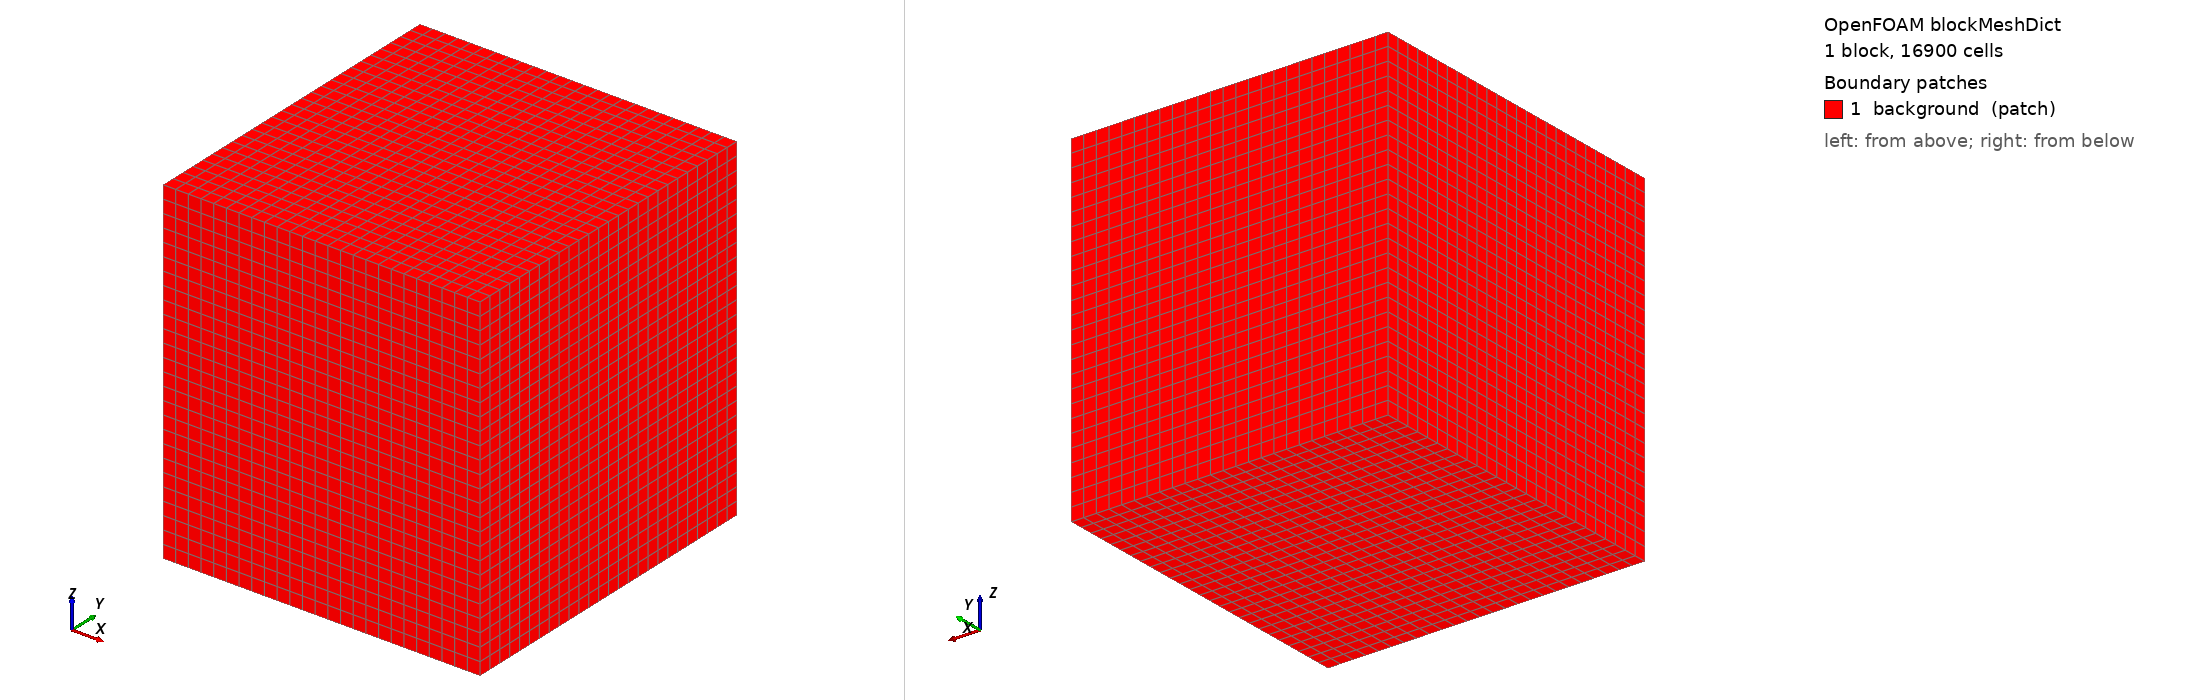

OpenFOAM case: the mesh blockMesh builds from blockMeshDict, 1 block(s), 16900 cells. Boundary patches (legend numbers): 1 background (patch). Left view from above one corner, right view from below the opposite corner. Boundary conditions: 0 field file(s) under 0/; 0 of 1 drawn patches have an entry in a shipped field file.

=== system/blockMeshDict ===
/*--------------------------------*- C++ -*----------------------------------*\
| =========                 |                                                 |
| \\      /  F ield         | OpenFOAM: The Open Source CFD Toolbox           |
|  \\    /   O peration     | Version:  5                                     |
|   \\  /    A nd           | Web:      www.OpenFOAM.org                      |
|    \\/     M anipulation  |                                                 |
\*---------------------------------------------------------------------------*/
FoamFile
{
    version     2.0;
    format      ascii;
    class       dictionary;
    object      blockMeshDict;
}
// * * * * * * * * * * * * * * * * * * * * * * * * * * * * * * * * * * * * * //

// Background hex enclosing the fluid_regions_OF_m.stl bounding box with margin.
// STL bbox (m): X[-0.01126,0.01126] Y[-0.01126,0.01126] Z[-0.01266,0.0125]
// Target ~1 mm base cell.

convertToMeters 1;

vertices
(
    (-0.01220 -0.01220 -0.01301)
    ( 0.01220 -0.01220 -0.01301)
    ( 0.01220  0.01351 -0.01301)
    (-0.01220  0.01351 -0.01301)
    (-0.01220 -0.01220  0.01301)
    ( 0.01220 -0.01220  0.01301)
    ( 0.01220  0.01351  0.01301)
    (-0.01220  0.01351  0.01301)
);

blocks
(
    hex (0 1 2 3 4 5 6 7) (25 26 26) simpleGrading (1 1 1)
);

edges
(
);

boundary
(
    background
    {
        type patch;
        faces
        (
            (3 7 6 2)
            (0 4 7 3)
            (2 6 5 1)
            (1 5 4 0)
            (0 3 2 1)
            (4 5 6 7)
        );
    }
);

// ************************************************************************* //
